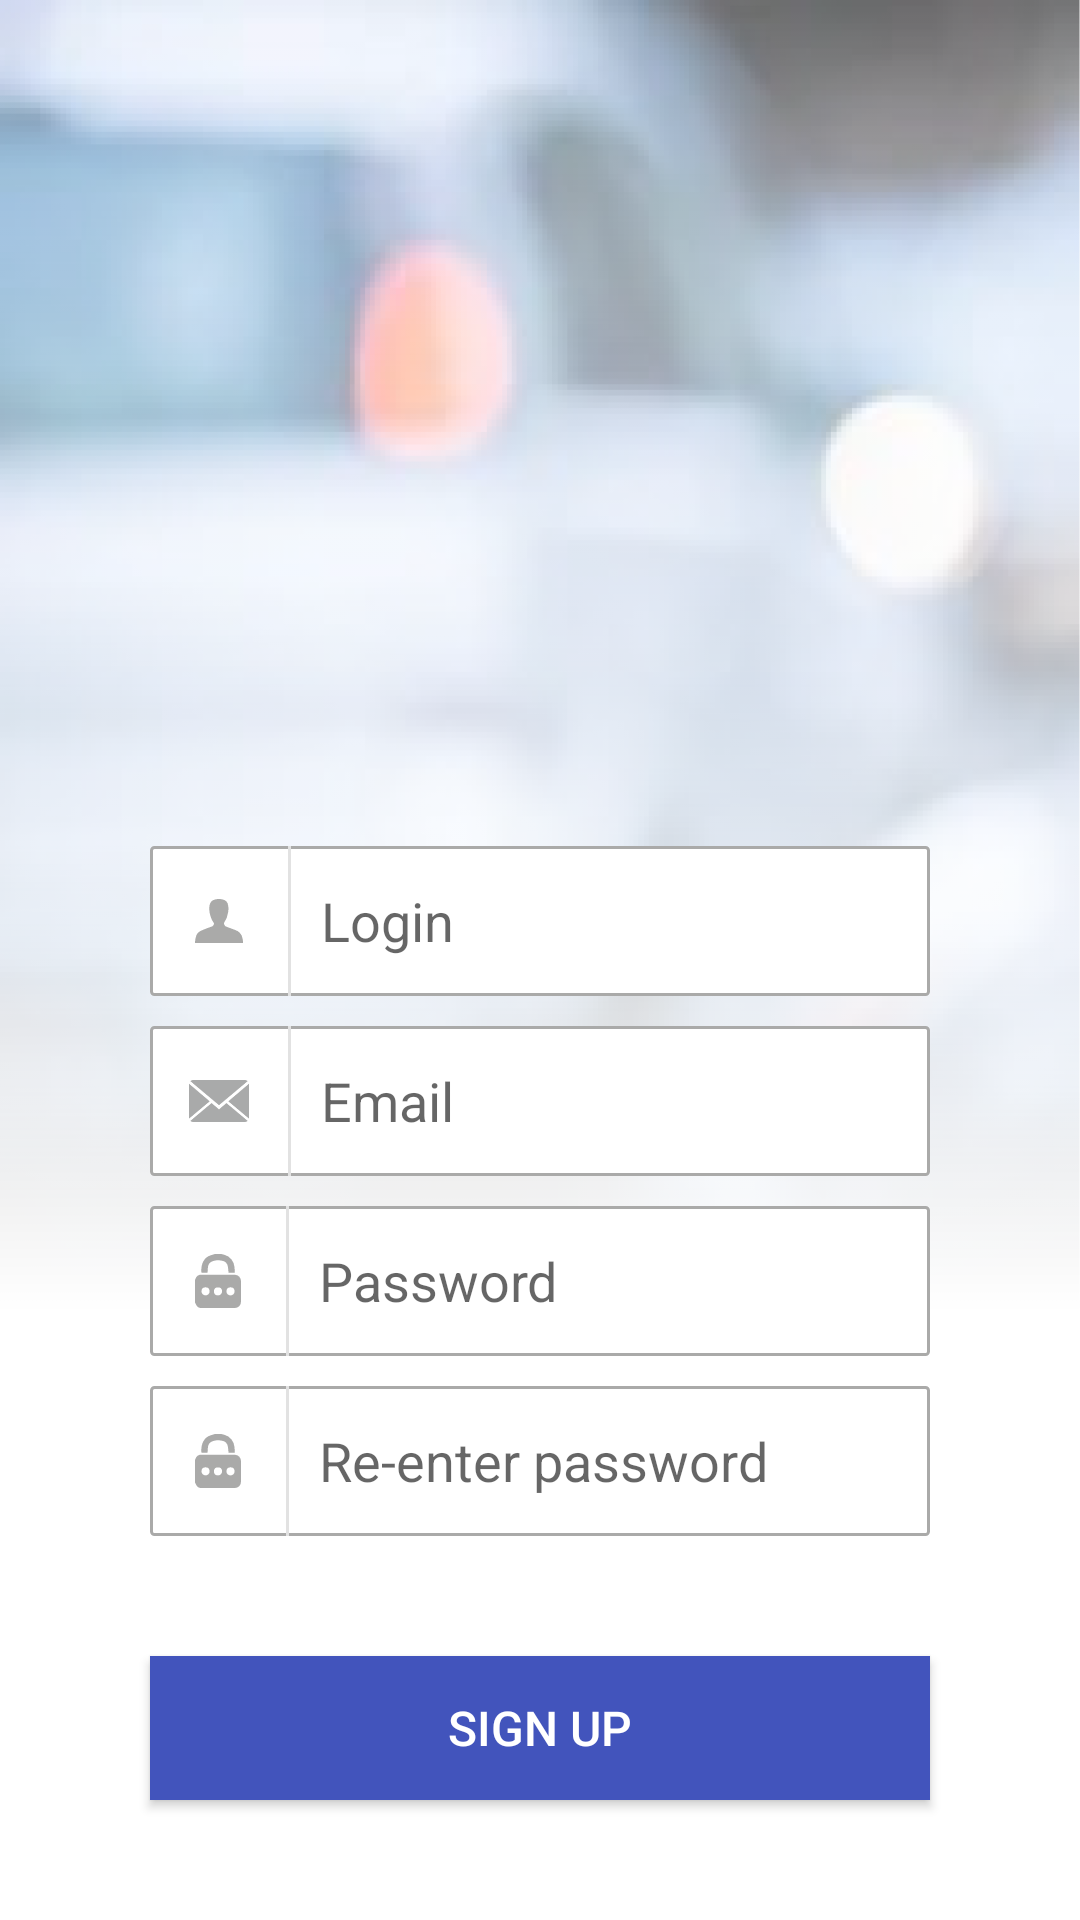

Produce the Android XML layout that renders to this screen, including the resource entries it uses.
<!-- AndroidManifest.xml: application theme Theme.DemEx -->
<!-- res/layout/activity_sign_up.xml -->
<?xml version="1.0" encoding="utf-8"?>
<androidx.constraintlayout.widget.ConstraintLayout xmlns:android="http://schemas.android.com/apk/res/android"
    xmlns:app="http://schemas.android.com/apk/res-auto"
    xmlns:tools="http://schemas.android.com/tools"
    android:layout_width="match_parent"
    android:layout_height="match_parent"
    android:background="@drawable/auth_bgc"
    tools:context=".SignIn">

    <LinearLayout
        android:id="@+id/linearLayout"
        android:layout_width="match_parent"
        android:layout_height="match_parent"
        android:background="@drawable/auth_gradient"
        android:gravity="center|bottom"
        android:orientation="vertical"
        app:layout_constraintBottom_toBottomOf="parent"
        app:layout_constraintEnd_toEndOf="parent"
        app:layout_constraintStart_toStartOf="parent"
        app:layout_constraintTop_toTopOf="parent">

        <LinearLayout
            android:layout_width="match_parent"
            android:layout_height="50dp"
            android:layout_marginHorizontal="50dp"
            android:background="@drawable/input_border"
            android:gravity="center"
            android:orientation="horizontal">

            <LinearLayout
                android:layout_width="wrap_content"
                android:layout_height="wrap_content"
                android:layout_marginHorizontal="15dp">

                <ImageView
                    android:id="@+id/auth_view"
                    android:layout_width="wrap_content"
                    android:layout_height="wrap_content"
                    android:layout_gravity="center"
                    app:srcCompat="@drawable/ic_auth_icon" />
            </LinearLayout>

            <View
                android:layout_width="1dp"
                android:layout_height="50dp"
                android:background="#E2E2E2" />

            <EditText
                android:id="@+id/login"
                android:layout_width="match_parent"
                android:layout_height="wrap_content"
                android:background="@null"
                android:hint="@string/login"
                android:inputType="textPersonName"
                android:minHeight="48dp"
                android:paddingHorizontal="10dp" />
        </LinearLayout>

        <LinearLayout
            android:layout_width="match_parent"
            android:layout_height="50dp"
            android:layout_marginHorizontal="50dp"
            android:layout_marginTop="10dp"
            android:background="@drawable/input_border"
            android:gravity="center"
            android:orientation="horizontal">

            <LinearLayout
                android:layout_width="wrap_content"
                android:layout_height="wrap_content"
                android:layout_marginHorizontal="13dp">

                <ImageView
                    android:id="@+id/email_view"
                    android:layout_width="wrap_content"
                    android:layout_height="wrap_content"
                    android:layout_gravity="center"
                    app:srcCompat="@drawable/email" />
            </LinearLayout>

            <View
                android:layout_width="1dp"
                android:layout_height="50dp"
                android:background="#E2E2E2" />

            <EditText
                android:id="@+id/email"
                android:layout_width="match_parent"
                android:layout_height="wrap_content"
                android:background="@null"
                android:hint="@string/email"
                android:inputType="textEmailAddress"
                android:minHeight="48dp"
                android:paddingHorizontal="10dp" />
        </LinearLayout>

        <LinearLayout
            android:layout_width="match_parent"
            android:layout_height="50dp"
            android:layout_marginHorizontal="50dp"
            android:layout_marginTop="10dp"
            android:background="@drawable/input_border"
            android:gravity="center"
            android:orientation="horizontal">

            <LinearLayout
                android:layout_width="wrap_content"
                android:layout_height="wrap_content"
                android:layout_marginHorizontal="15dp">

                <ImageView
                    android:id="@+id/password_view"
                    android:layout_width="wrap_content"
                    android:layout_height="wrap_content"
                    android:layout_gravity="center"
                    app:srcCompat="@drawable/ic_password_icon" />
            </LinearLayout>

            <View
                android:layout_width="1dp"
                android:layout_height="50dp"
                android:background="#E2E2E2" />

            <EditText
                android:id="@+id/password"
                android:layout_width="match_parent"
                android:layout_height="wrap_content"
                android:background="@null"
                android:hint="@string/password"
                android:inputType="textPassword"
                android:minHeight="48dp"
                android:paddingHorizontal="10dp" />
        </LinearLayout>

        <LinearLayout
            android:layout_width="match_parent"
            android:layout_height="50dp"
            android:layout_marginHorizontal="50dp"
            android:layout_marginTop="10dp"
            android:background="@drawable/input_border"
            android:gravity="center"
            android:orientation="horizontal">

            <LinearLayout
                android:layout_width="wrap_content"
                android:layout_height="wrap_content"
                android:layout_marginHorizontal="15dp">

                <ImageView
                    android:id="@+id/password_view_verify"
                    android:layout_width="wrap_content"
                    android:layout_height="wrap_content"
                    android:layout_gravity="center"
                    app:srcCompat="@drawable/ic_password_icon" />
            </LinearLayout>

            <View
                android:layout_width="1dp"
                android:layout_height="50dp"
                android:background="#E2E2E2" />

            <EditText
                android:id="@+id/password_verify"
                android:layout_width="match_parent"
                android:layout_height="wrap_content"
                android:background="@null"
                android:hint="@string/re_enter_password"
                android:inputType="textPassword"
                android:minHeight="48dp"
                android:paddingHorizontal="10dp" />
        </LinearLayout>

        <Button
            android:id="@+id/sign_in"
            android:layout_width="match_parent"
            android:layout_height="wrap_content"
            android:layout_marginHorizontal="50dp"
            android:layout_marginVertical="40dp"
            android:background="@color/button"
            android:textColor="@color/white"
            android:text="Sign up"
            android:textSize="16sp" />

    </LinearLayout>

</androidx.constraintlayout.widget.ConstraintLayout>
<!-- resources referenced by this layout -->
<resources>
  <color name="button">#4254BC</color>
  <color name="white">#FFFFFFFF</color>
  <!-- drawable email: png bitmap (drawable-xxhdpi, 2054 bytes) -->
  <!-- drawable ic_auth_icon (drawable) -->
  <vector xmlns:android="http://schemas.android.com/apk/res/android"
      android:width="15.845dp"
      android:height="14.672dp"
      android:viewportWidth="15.845"
      android:viewportHeight="14.672">
    <path
        android:pathData="M15.845,14.177v0.5L0,14.677v-0.5c0.014,-0.055 0.028,-0.124 0.041,-0.179 0.069,-0.4 0.1,-0.812 0.206,-1.211a3.117,3.117 0,0 1,1.776 -2.23c0.661,-0.289 1.335,-0.564 2.01,-0.826 0.564,-0.22 1.143,-0.4 1.707,-0.633a1.043,1.043 0,0 0,0.523 -0.977,0.139 0.139,0 0,0 -0.055,-0.1A7.336,7.336 0,0 1,5.094 5.682,7.514 7.514,0 0,1 4.8,2.145 2.415,2.415 0,0 1,6.718 0.135,5.066 5.066,0 0,1 8.852,0.094a2.474,2.474 0,0 1,2.12 2.244,6.839 6.839,0 0,1 -0.041,2.12A8.24,8.24 0,0 1,9.65 7.872,0.483 0.483,0 0,0 9.581,7.982a1.215,1.215 0,0 0,0.454 1.088,7.966 7.966,0 0,0 0.785,0.344c0.826,0.317 1.652,0.592 2.478,0.922a4.307,4.307 0,0 1,1.459 0.895,3.506 3.506,0 0,1 0.922,1.858C15.762,13.461 15.79,13.819 15.845,14.177Z"
        android:fillColor="#aaaaa9"/>
  </vector>
  <!-- drawable ic_password_icon (drawable) -->
  <vector xmlns:android="http://schemas.android.com/apk/res/android"
      android:width="15.256dp"
      android:height="17.946dp"
      android:viewportWidth="15.256"
      android:viewportHeight="17.946">
    <path
        android:pathData="M0,16.117L0,8.689c0.056,-0.168 0.105,-0.343 0.175,-0.5A2.143,2.143 0,0 1,2.319 6.868c3.293,0.007 6.587,0 9.88,0.007 0.364,0 0.722,-0.007 1.086,0.021a2.074,2.074 0,0 1,1.962 2.067c0.007,2.312 0.014,4.625 0,6.937a2.043,2.043 0,0 1,-2.081 2.046L2.06,17.946a1.665,1.665 0,0 1,-1.4 -0.6A9.423,9.423 0,0 1,0 16.117ZM3.483,13.756a1.332,1.332 0,0 0,1.366 -1.359A1.368,1.368 0,0 0,3.511 11.068a1.346,1.346 0,0 0,-1.359 1.331A1.331,1.331 0,0 0,3.483 13.755ZM11.783,13.756a1.324,1.324 0,0 0,1.338 -1.352,1.341 1.341,0 0,0 -1.359,-1.331 1.363,1.363 0,0 0,-1.338 1.324A1.326,1.326 0,0 0,11.786 13.755ZM7.614,13.756a1.332,1.332 0,0 0,1.366 -1.317,1.349 1.349,0 1,0 -2.7,0A1.332,1.332 0,0 0,7.617 13.755Z"
        android:fillColor="#aaaaa9"/>
    <path
        android:pathData="M8.689,0c0.364,0.091 0.743,0.168 1.1,0.28a4.522,4.522 0,0 1,3.293 4c0.091,0.631 0.084,1.268 0.119,1.934L11.113,6.214c-0.056,-0.6 -0.077,-1.191 -0.161,-1.773a2.507,2.507 0,0 0,-2.228 -2.249,5.6 5.6,0 0,0 -2.46,0.063 2.593,2.593 0,0 0,-2.011 2.495c-0.035,0.477 -0.056,0.953 -0.084,1.451L2.136,6.201c-0.217,-2.032 0.315,-4.4 2.347,-5.48A13.25,13.25 0,0 1,6.411 0.07c0.056,-0.021 0.112,-0.049 0.175,-0.07Z"
        android:fillColor="#aaaaa9"/>
  </vector>
  <!-- drawable input_border (drawable) -->
  <?xml version="1.0" encoding="utf-8"?>
  <shape xmlns:android="http://schemas.android.com/apk/res/android"
      android:shape="rectangle">
      <stroke android:color="@color/gray"/>
      <stroke android:width="1dp"/>
      <corners android:radius="1dp"/>
      <solid android:color="@color/white"/>
  </shape>
  <string name="email">Email</string>
  <string name="login">Login</string>
  <string name="password">Password</string>
  <string name="re_enter_password">Re-enter password</string>
  <style name="Theme.DemEx" parent="Theme.AppCompat.Light.NoActionBar">
          
          <item name="colorPrimary">@color/purple_500</item>
          <item name="colorPrimaryVariant">@color/purple_700</item>
          <item name="colorOnPrimary">@color/white</item>
          
          <item name="colorSecondary">@color/teal_200</item>
          <item name="colorSecondaryVariant">@color/teal_700</item>
          <item name="colorOnSecondary">@color/black</item>
          
          <item name="android:statusBarColor" tools:targetApi="l">#707070</item>
          
      </style>
  <color name="gray">#AAAAA9</color>
  <color name="purple_500">#FF6200EE</color>
  <color name="purple_700">#FF3700B3</color>
  <color name="teal_200">#FF03DAC5</color>
  <color name="teal_700">#FF018786</color>
  <color name="black">#FF000000</color>
</resources>
